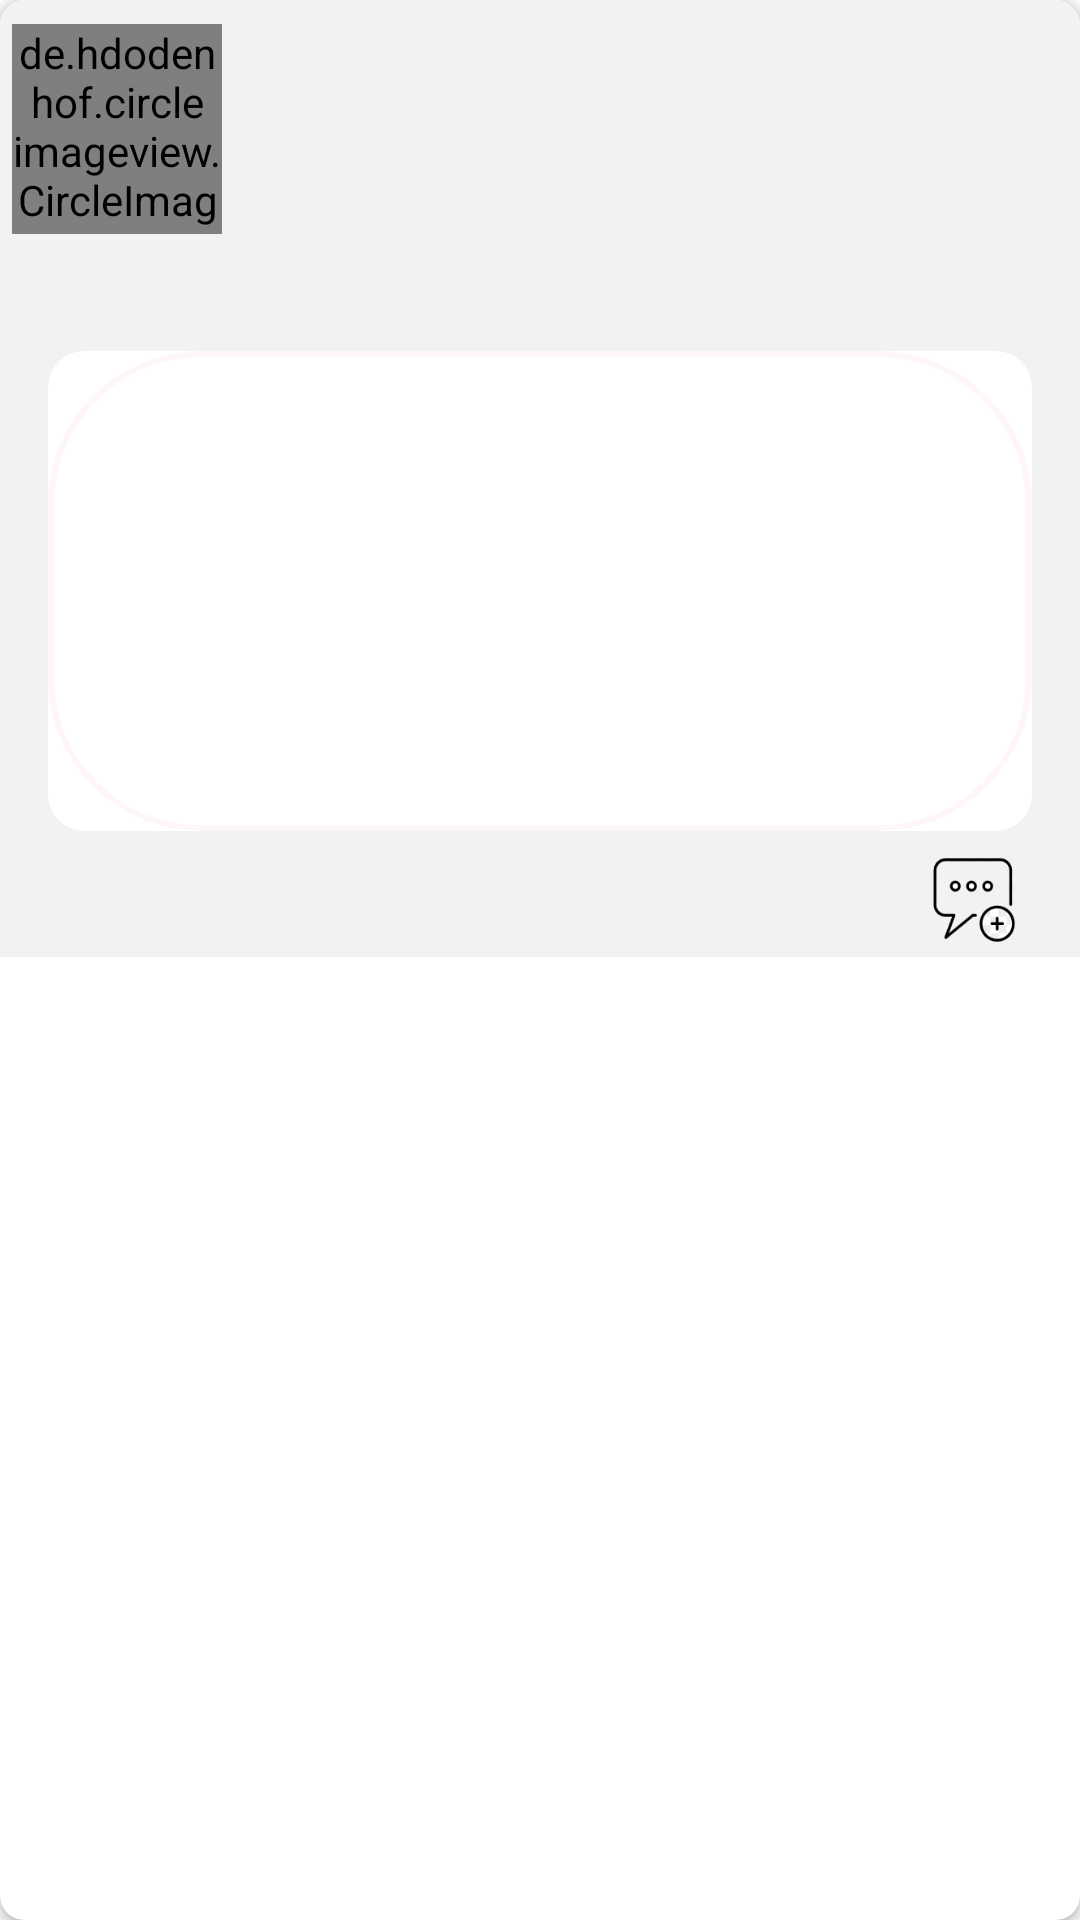

Produce the Android XML layout that renders to this screen, including the resource entries it uses.
<!-- AndroidManifest.xml: application theme AppTheme -->
<!-- res/layout/post_row.xml -->
<?xml version="1.0" encoding="utf-8"?>
<androidx.cardview.widget.CardView xmlns:android="http://schemas.android.com/apk/res/android"
    xmlns:app="http://schemas.android.com/apk/res-auto"
    xmlns:tools="http://schemas.android.com/tools"
    android:layout_width="match_parent" android:layout_height="wrap_content"
    android:layout_marginLeft="8dp"
    android:layout_marginRight="8dp"
    android:layout_marginTop="4dp"
    app:cardCornerRadius="8dp"
    android:elevation="8dp"
    >


    <LinearLayout
        android:layout_width="match_parent"
        android:layout_height="wrap_content"
        android:background="@color/postBackground"
        android:orientation="vertical">
        <LinearLayout
            android:layout_width="match_parent"
            android:layout_height="wrap_content"
            android:orientation="horizontal"
            >
            <de.hdodenhof.circleimageview.CircleImageView
                android:id="@+id/user_Image"
                android:layout_width="70dp"
                android:layout_height="70dp"
                android:scaleType="centerCrop"
                android:layout_marginTop="8dp"
                android:layout_marginLeft="4dp"
                app:civ_border_width="1dp"
                app:civ_border_color="#1976d2"/>

            <LinearLayout
                android:layout_width="match_parent"
                android:layout_height="match_parent"
                android:orientation="vertical">

                <TextView
                    android:id="@+id/post_username"
                    android:layout_width="match_parent"
                    android:layout_height="wrap_content"
                    android:paddingLeft="20dp"
                    android:layout_marginTop="8dp"
                    android:textSize="20sp"
                    android:textStyle="bold"
                    android:textColor="@color/colorTexts"
                    tools:ignore="HardcodedText,RtlHardcoded,RtlSymmetry" />

                <TextView
                    android:id="@+id/textDate"
                    android:layout_width="match_parent"
                    android:layout_height="wrap_content"
                    android:layout_marginLeft="18dp"
                    android:textColor="@color/colorTexts"
                    android:textSize="12sp" />

            </LinearLayout>


        </LinearLayout>


        <LinearLayout
            android:layout_width="match_parent"
            android:layout_height="wrap_content"
            android:orientation="vertical"

            >
            <TextView
                android:id="@+id/post_desc"
                android:layout_width="match_parent"
                android:layout_height="wrap_content"
                android:textStyle="bold"
                android:layout_marginLeft="16dp"
                android:layout_marginRight="16dp"
                android:textColor="@color/colorTexts"
                android:textSize="14dp"
                android:layout_marginBottom="8dp"
                android:layout_marginTop="4dp"
                />

            <androidx.cardview.widget.CardView
                android:layout_width="match_parent"
                android:layout_height="160dp"
                android:layout_marginRight="16dp"
                android:layout_marginLeft="16dp"
                android:layout_marginTop="8dp"
                app:cardCornerRadius="12dp"
                app:cardElevation="0dp"
                >
                <ImageView
                    android:id="@+id/post_image"
                    android:layout_width="match_parent"
                    android:layout_height="match_parent"
                    android:scaleType="centerCrop"
                    android:background="@drawable/rounded_post_image"
                    tools:ignore="ContentDescription" />


            </androidx.cardview.widget.CardView>

            <LinearLayout
                android:layout_width="match_parent"
                android:layout_height="match_parent"
                android:orientation="horizontal"
                android:layout_marginLeft="16dp"
                android:paddingBottom="4dp"
                android:paddingTop="8dp">

                <ImageView
                    android:id="@+id/like_btn"
                    android:layout_width="30dp"
                    android:layout_height="30dp"
                    android:layout_marginLeft="2dp"
                    tools:ignore="ContentDescription,RtlHardcoded"
                    android:contentDescription="" />

                <TextView
                    android:id="@+id/likesCount"
                    android:layout_width="wrap_content"
                    android:layout_height="wrap_content"
                    android:textSize="16sp"
                    android:layout_marginTop="4dp"
                    android:layout_marginLeft="4dp"
                    android:textStyle="bold"
                    android:layout_weight="1"
                    android:textColor="@color/colorTexts"
                    tools:ignore="HardcodedText,RtlHardcoded,RtlSymmetry" />

                <ImageButton
                    android:id="@+id/Comment_btn"
                    android:layout_width="30dp"
                    android:layout_height="30dp"
                   android:background="@drawable/ic_insert_comment_black_24dp"
                    tools:ignore="ContentDescription,RtlHardcoded" />
                <TextView
                    android:id="@+id/comments_number"
                    android:layout_width="wrap_content"
                    android:layout_height="wrap_content"
                    android:layout_marginRight="16dp"
                    android:layout_marginLeft="4dp"
                    android:textSize="16sp"
                    android:textStyle="bold"
                    android:textColor="@color/colorTexts"
                    />

            </LinearLayout>

        </LinearLayout>

    </LinearLayout>

</androidx.cardview.widget.CardView>
<!-- resources referenced by this layout -->
<resources>
  <color name="colorTexts">#000</color>
  <color name="postBackground">#f2f2f2</color>
  <!-- drawable ic_insert_comment_black_24dp: png bitmap (drawable, 2146 bytes) -->
  <!-- drawable rounded_post_image (drawable) -->
  <?xml version="1.0" encoding="utf-8"?>
  <shape xmlns:android="http://schemas.android.com/apk/res/android">
      <solid android:color="#00000000" />
      
      <stroke
          android:width="2dp"
          android:color="#FFF7F7" />
      
      <corners android:radius="50dp" />
  </shape>
  <style name="AppTheme" parent="Theme.AppCompat.Light.DarkActionBar">
          
          <item name="colorPrimary">#0180F8</item>
          <item name="colorPrimaryDark">#0D3768</item>
          <item name="android:itemBackground">#1976d2</item>
          <item name="colorAccent">@color/colorAccent</item>
      </style>
  <color name="colorAccent">#1976d2</color>
</resources>
